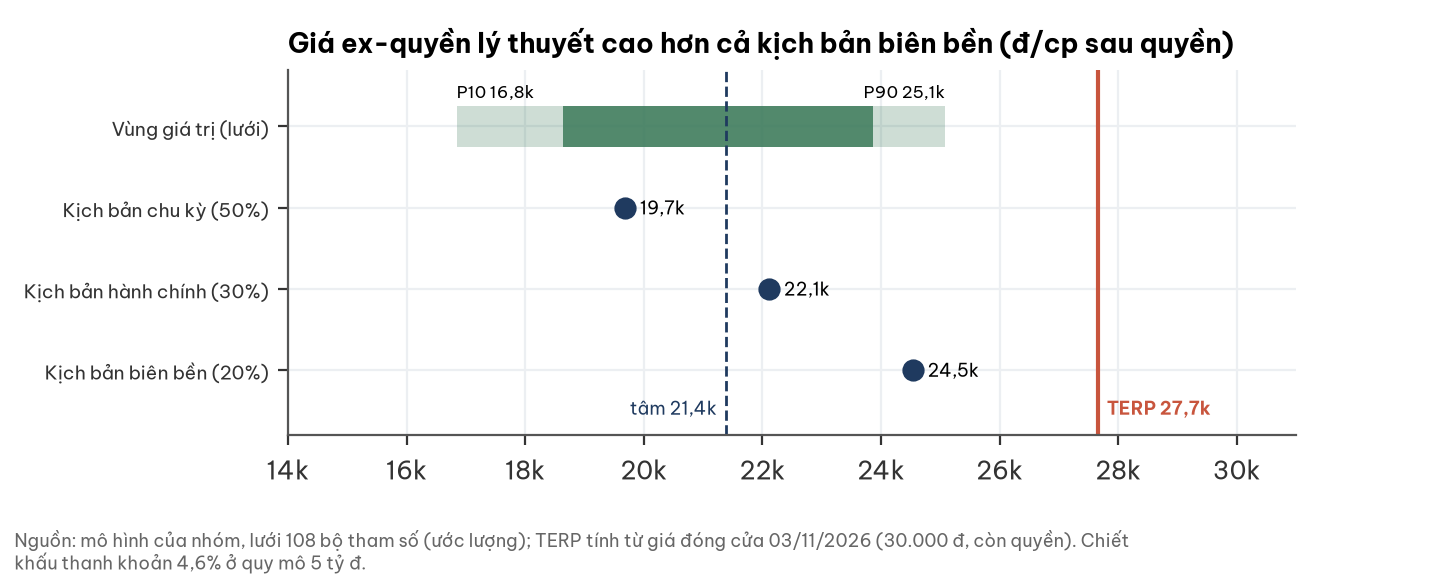

Data behind this chart, as committed beside it:
muc, dcp
Kịch bản chu kỳ (50%), 19686
Kịch bản hành chính (30%), 22110
Kịch bản biên bền (20%), 24535
grid_p5, 16179
grid_p10, 16846
grid_p25, 18646
grid_p50, 21842
grid_p75, 23867
grid_p90, 25074
TERP, 27659
tam, 21383
